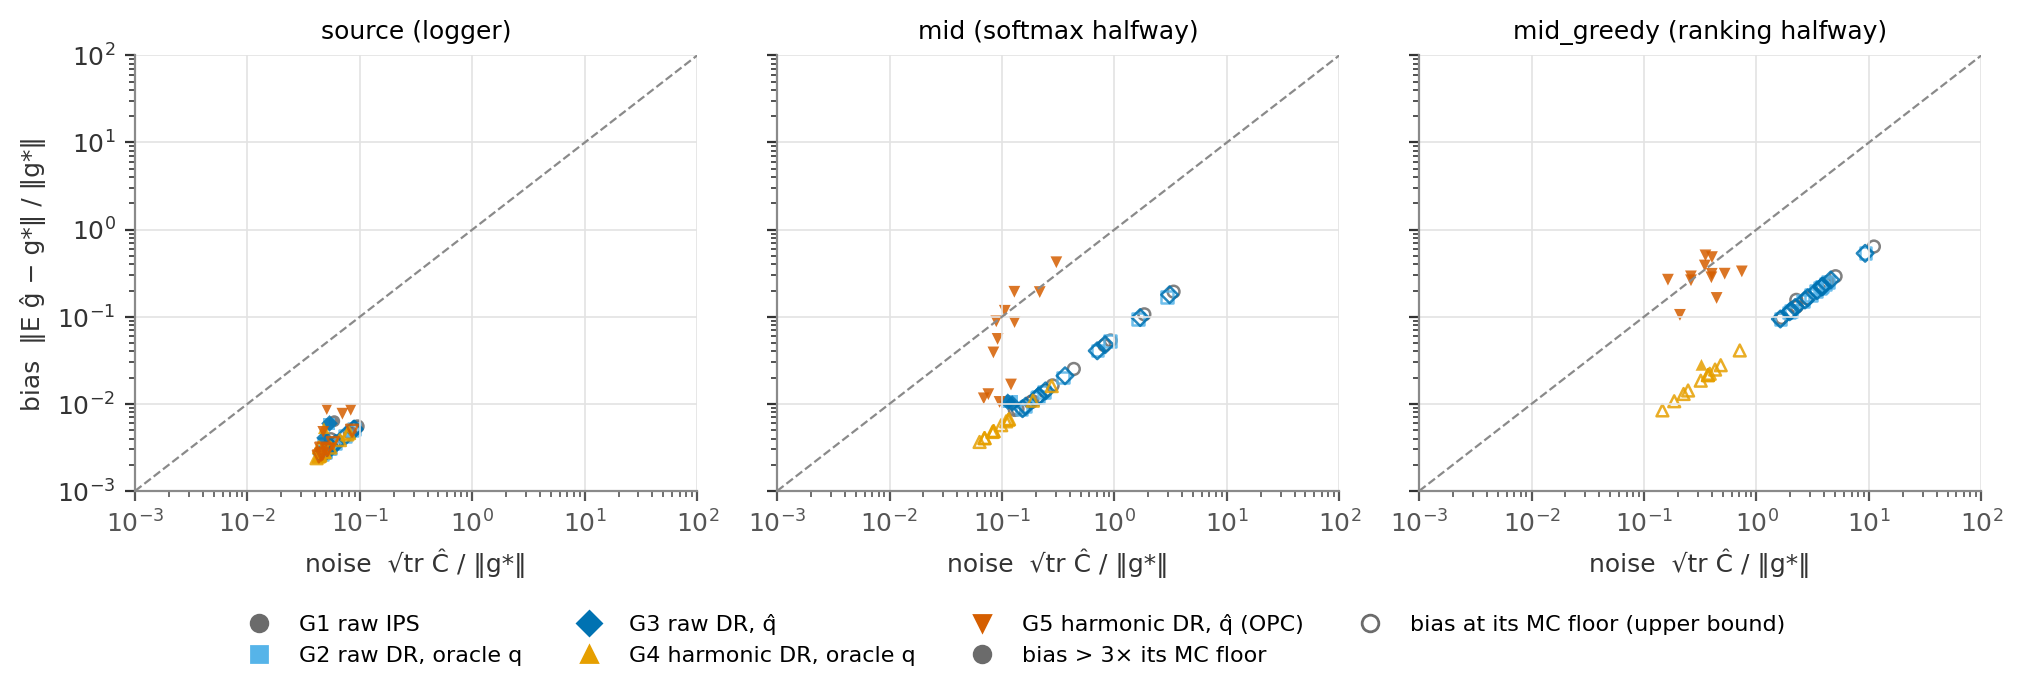

Values plotted in this chart, from the file beside it:
state, estimator, noise, bias_or_floor, bias_significant
source, G1, 0.09531, 0.005503, False
source, G1, 0.06397, 0.003693, False
source, G1, 0.05984, 0.003455, False
source, G1, 0.05918, 0.006332, True
source, G1, 0.08143, 0.004701, False
source, G1, 0.05529, 0.003192, False
source, G1, 0.0514, 0.002968, False
source, G1, 0.05515, 0.003925, False
source, G1, 0.09171, 0.005295, False
source, G1, 0.05587, 0.003226, False
source, G1, 0.0589, 0.003401, False
source, G1, 0.05532, 0.003194, False
source, G2, 0.08899, 0.005138, False
source, G2, 0.06057, 0.003497, False
source, G2, 0.05387, 0.00311, False
source, G2, 0.05309, 0.005858, True
source, G2, 0.07359, 0.004249, False
source, G2, 0.04774, 0.002756, False
source, G2, 0.04565, 0.002635, False
source, G2, 0.04805, 0.0035, False
source, G2, 0.08566, 0.004945, False
source, G2, 0.04874, 0.002814, False
source, G2, 0.05348, 0.003088, False
source, G2, 0.04937, 0.00285, False
source, G3, 0.08896, 0.005136, False
source, G3, 0.06073, 0.003506, False
source, G3, 0.05491, 0.00317, False
source, G3, 0.05369, 0.005958, True
source, G3, 0.07496, 0.004328, False
source, G3, 0.04839, 0.002794, False
source, G3, 0.0461, 0.002662, False
source, G3, 0.04846, 0.004067, True
source, G3, 0.08804, 0.005083, False
source, G3, 0.04958, 0.002863, False
source, G3, 0.05462, 0.003154, False
source, G3, 0.04966, 0.002867, False
source, G4, 0.0801, 0.004625, False
source, G4, 0.05458, 0.003151, False
source, G4, 0.0485, 0.0028, False
source, G4, 0.0478, 0.005258, True
source, G4, 0.06644, 0.003836, False
source, G4, 0.04302, 0.002484, False
source, G4, 0.04115, 0.002376, False
source, G4, 0.04332, 0.003156, False
source, G4, 0.07718, 0.004456, False
source, G4, 0.0439, 0.002534, False
source, G4, 0.04818, 0.002782, False
source, G4, 0.04445, 0.002567, False
source, G5, 0.08527, 0.004923, False
source, G5, 0.05744, 0.003549, False
source, G5, 0.05191, 0.002997, False
source, G5, 0.05076, 0.008711, True
source, G5, 0.06987, 0.007708, True
source, G5, 0.04537, 0.003065, False
source, G5, 0.04314, 0.002491, False
source, G5, 0.04532, 0.002616, False
source, G5, 0.08287, 0.008541, True
source, G5, 0.04648, 0.002684, False
source, G5, 0.05109, 0.00295, False
source, G5, 0.0472, 0.004765, True
... 120 more rows
